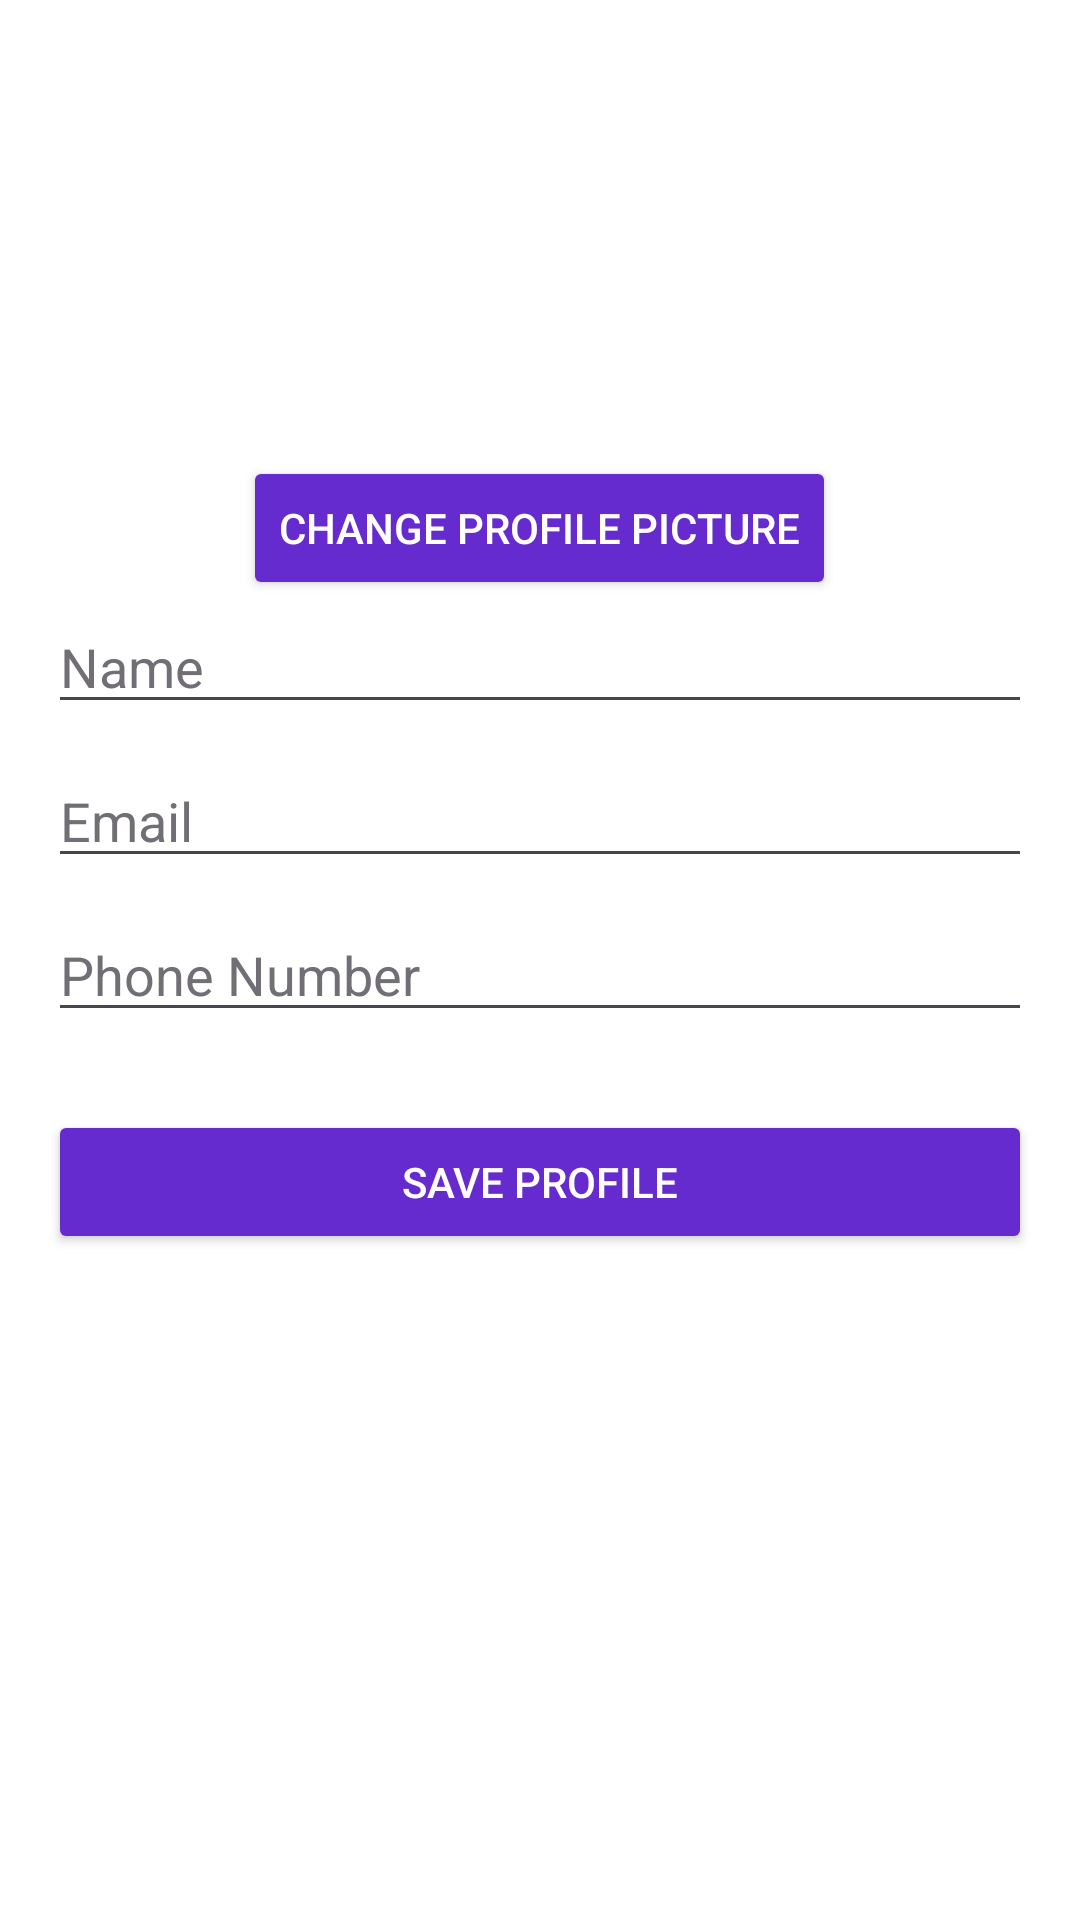

This screen was rendered from an Android layout file. Write that file and the resources it references.
<!-- AndroidManifest.xml: application theme Theme.SCE -->
<!-- res/layout/fragment_notifications.xml -->
<?xml version="1.0" encoding="utf-8"?>
<ScrollView xmlns:android="http://schemas.android.com/apk/res/android"
    xmlns:tools="http://schemas.android.com/tools"
    android:layout_width="match_parent"
    android:layout_height="match_parent"
    android:background="@color/white"
    android:padding="16dp">

    <LinearLayout
        android:layout_width="match_parent"
        android:layout_height="wrap_content"
        android:orientation="vertical"
        android:gravity="center_horizontal"
        tools:context=".ProfileActivity">

        <ImageView
            android:id="@+id/profileImageView"
            android:layout_width="120dp"
            android:layout_height="120dp"
            android:layout_gravity="center"
            android:layout_marginBottom="16dp"
            android:src="@drawable/baseline_account_circle_24" />

        <Button
            android:id="@+id/changeProfileImageButton"
            android:layout_width="wrap_content"
            android:backgroundTint="@color/purple"
            android:textColor="@color/white"
            android:layout_height="wrap_content"
            android:text="Change Profile Picture" />

        <EditText
            android:id="@+id/editTextName"
            android:layout_width="match_parent"
            android:layout_height="wrap_content"
            android:textColorHint="@color/ash"
            android:textColor="@color/black"
            android:layout_marginBottom="10dp"
            android:hint="Name" />

        <EditText
            android:id="@+id/editTextEmail"
            android:layout_width="match_parent"
            android:layout_height="wrap_content"
            android:textColorHint="@color/ash"
            android:textColor="@color/black"
            android:layout_marginBottom="10dp"
            android:hint="Email" />

        <EditText
            android:id="@+id/editTextPhoneNumber"
            android:layout_width="match_parent"
            android:layout_height="wrap_content"
            android:textColorHint="@color/ash"
            android:textColor="@color/black"
            android:layout_marginBottom="10dp"
            android:hint="Phone Number"
            android:inputType="phone" />

        <Button
            android:id="@+id/saveProfileButton"
            android:layout_width="match_parent"
            android:layout_height="wrap_content"
            android:backgroundTint="@color/purple"
            android:textColor="@color/white"
            android:text="Save Profile"
            android:layout_marginTop="16dp" />

    </LinearLayout>
</ScrollView>
<!-- resources referenced by this layout -->
<resources>
  <color name="ash">#716F75</color>
  <color name="black">#FF000000</color>
  <color name="purple">#662BCF</color>
  <color name="white">#FFFFFFFF</color>
  <style name="Theme.SCE" parent="Base.Theme.SCE" />
  <style name="Base.Theme.SCE" parent="Theme.Material3.DayNight.NoActionBar">
          
          
      </style>
</resources>
